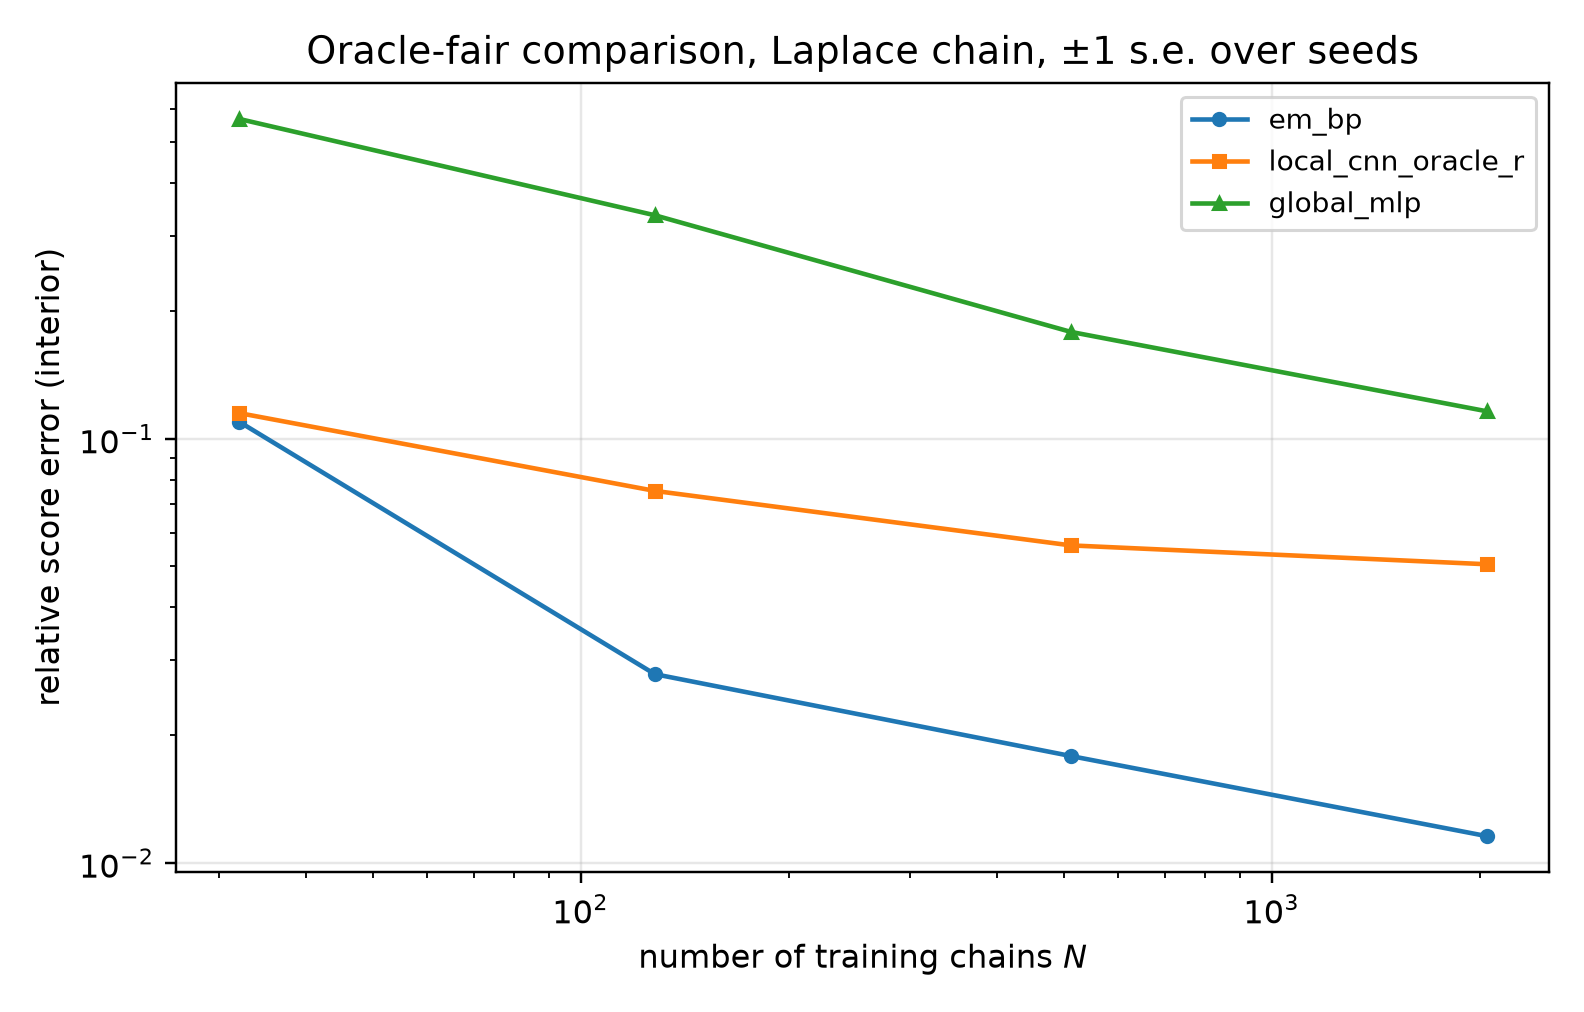

Data behind this chart, as committed beside it:
seed, n_chains, t, method, n_params, score_rel_l2
9, 32, 0.1, em_bp, 13, 0.2532
9, 32, 0.1, local_cnn_oracle_r, 6593, 0.2206
9, 32, 0.1, global_mlp, 25505, 1.196
9, 32, 0.2, em_bp, 13, 0.1409
9, 32, 0.2, local_cnn_oracle_r, 6593, 0.141
9, 32, 0.2, global_mlp, 25505, 0.8342
9, 32, 0.4, em_bp, 13, 0.08323
9, 32, 0.4, local_cnn_oracle_r, 6593, 0.1153
9, 32, 0.4, global_mlp, 25505, 0.4909
9, 32, 0.8, em_bp, 13, 0.04641
9, 32, 0.8, local_cnn_oracle_r, 6593, 0.06325
9, 32, 0.8, global_mlp, 25505, 0.2358
9, 32, 1.6, em_bp, 13, 0.02499
9, 32, 1.6, local_cnn_oracle_r, 6593, 0.03452
9, 32, 1.6, global_mlp, 25505, 0.08192
9, 128, 0.1, em_bp, 13, 0.0589
9, 128, 0.1, local_cnn_oracle_r, 6593, 0.1126
9, 128, 0.1, global_mlp, 25505, 0.666
9, 128, 0.2, em_bp, 13, 0.03067
9, 128, 0.2, local_cnn_oracle_r, 6593, 0.1089
9, 128, 0.2, global_mlp, 25505, 0.463
9, 128, 0.4, em_bp, 13, 0.02288
9, 128, 0.4, local_cnn_oracle_r, 6593, 0.08496
9, 128, 0.4, global_mlp, 25505, 0.3463
9, 128, 0.8, em_bp, 13, 0.01693
9, 128, 0.8, local_cnn_oracle_r, 6593, 0.05138
9, 128, 0.8, global_mlp, 25505, 0.1533
9, 128, 1.6, em_bp, 13, 0.00981
9, 128, 1.6, local_cnn_oracle_r, 6593, 0.01872
9, 128, 1.6, global_mlp, 25505, 0.05313
9, 512, 0.1, em_bp, 13, 0.04965
9, 512, 0.1, local_cnn_oracle_r, 6593, 0.07911
9, 512, 0.1, global_mlp, 25505, 0.3353
9, 512, 0.2, em_bp, 13, 0.01998
9, 512, 0.2, local_cnn_oracle_r, 6593, 0.08516
9, 512, 0.2, global_mlp, 25505, 0.2502
9, 512, 0.4, em_bp, 13, 0.009713
9, 512, 0.4, local_cnn_oracle_r, 6593, 0.06679
9, 512, 0.4, global_mlp, 25505, 0.1853
9, 512, 0.8, em_bp, 13, 0.005821
9, 512, 0.8, local_cnn_oracle_r, 6593, 0.03702
9, 512, 0.8, global_mlp, 25505, 0.09714
9, 512, 1.6, em_bp, 13, 0.004074
9, 512, 1.6, local_cnn_oracle_r, 6593, 0.01197
9, 512, 1.6, global_mlp, 25505, 0.02463
9, 2048, 0.1, em_bp, 13, 0.0292
9, 2048, 0.1, local_cnn_oracle_r, 6593, 0.07404
9, 2048, 0.1, global_mlp, 25505, 0.2098
9, 2048, 0.2, em_bp, 13, 0.01309
9, 2048, 0.2, local_cnn_oracle_r, 6593, 0.07662
9, 2048, 0.2, global_mlp, 25505, 0.1542
9, 2048, 0.4, em_bp, 13, 0.006523
9, 2048, 0.4, local_cnn_oracle_r, 6593, 0.05708
9, 2048, 0.4, global_mlp, 25505, 0.1362
9, 2048, 0.8, em_bp, 13, 0.005163
9, 2048, 0.8, local_cnn_oracle_r, 6593, 0.03132
9, 2048, 0.8, global_mlp, 25505, 0.05559
9, 2048, 1.6, em_bp, 13, 0.003781
9, 2048, 1.6, local_cnn_oracle_r, 6593, 0.01373
9, 2048, 1.6, global_mlp, 25505, 0.0242
